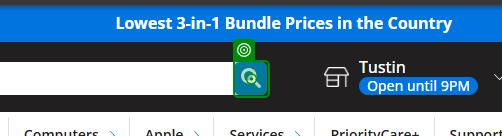
Task: Automation that monitors pricing for selected PC components
Workflow: Main

Step 1: click on the text box in window 'Micro Center - Computer & Electronics Retailer - Shop Now' (chrome.exe)
